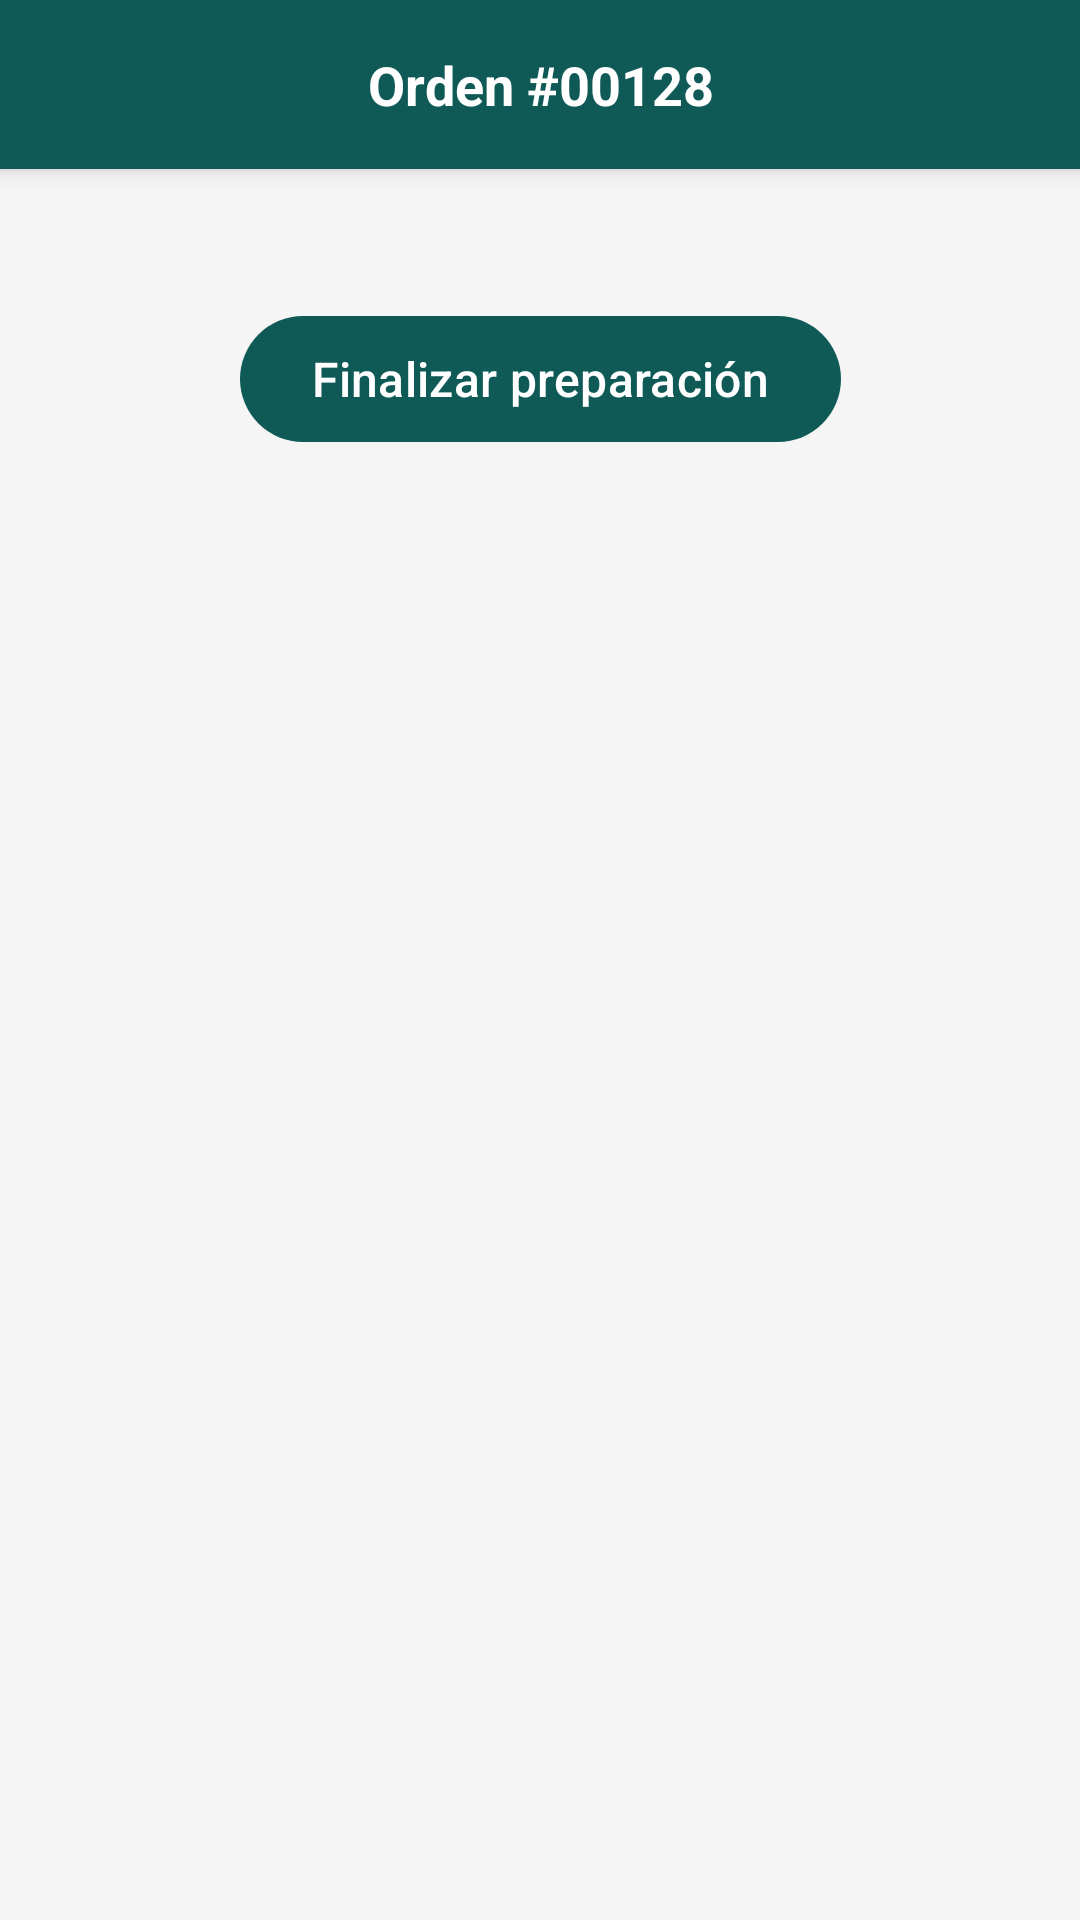

The Android layout XML behind this screen, and the referenced resources:
<!-- AndroidManifest.xml: application theme Theme.app_android -->
<!-- res/layout/activity_barista_order_detail.xml -->
<?xml version="1.0" encoding="utf-8"?>
<androidx.constraintlayout.widget.ConstraintLayout
    xmlns:android="http://schemas.android.com/apk/res/android"
    xmlns:app="http://schemas.android.com/apk/res-auto"
    xmlns:tools="http://schemas.android.com/tools"
    android:layout_width="match_parent"
    android:id="@+id/main"
    android:layout_height="match_parent"
    android:background="#F5F5F5">

    
    <androidx.cardview.widget.CardView
        android:id="@+id/cardHeader"
        android:layout_width="0dp"
        android:layout_height="wrap_content"
        android:layout_marginBottom="8dp"
        app:cardBackgroundColor="#0F5957"
        app:cardElevation="4dp"
        app:cardCornerRadius="0dp"
        app:layout_constraintTop_toTopOf="parent"
        app:layout_constraintStart_toStartOf="parent"
        app:layout_constraintEnd_toEndOf="parent">

        <TextView
            android:layout_width="match_parent"
            android:layout_height="wrap_content"
            android:padding="16dp"
            android:text="Orden #00128"
            android:textColor="#FFFFFF"
            android:textStyle="bold"
            android:gravity="center"
            android:textSize="18sp"/>
    </androidx.cardview.widget.CardView>


    <androidx.cardview.widget.CardView
        android:layout_margin="15dp"
        android:id="@+id/itmesContainer"
        android:layout_width="match_parent"
        android:layout_height="wrap_content"
        app:cardCornerRadius="15dp"
        app:cardElevation="1dp"
        app:layout_constraintEnd_toEndOf="parent"
        app:layout_constraintStart_toStartOf="parent"
        app:layout_constraintTop_toBottomOf="@+id/cardHeader">

        <androidx.recyclerview.widget.RecyclerView
            android:id="@+id/recycle_items_detail_orden"
            android:layout_width="match_parent"
            android:layout_height="wrap_content"
            android:clipToPadding="false"
            android:orientation="vertical"
            app:layoutManager="androidx.recyclerview.widget.LinearLayoutManager"
            tools:itemCount="3"
            tools:listitem="@layout/item_barista_orden_detail" />

    </androidx.cardview.widget.CardView>

    <com.google.android.material.button.MaterialButton
        android:id="@+id/btnFinalizarPreparacion"
        android:layout_width="wrap_content"
        android:layout_height="50dp"
        android:minWidth="0dp"
        android:minHeight="0dp"
        android:layout_marginTop="30dp"
        android:text="Finalizar preparación"
        android:textSize="16sp"
        android:checkable="false"
        android:clickable="true"
        app:layout_constraintEnd_toEndOf="parent"
        app:layout_constraintStart_toStartOf="parent"
        app:layout_constraintTop_toBottomOf="@+id/itmesContainer" />


</androidx.constraintlayout.widget.ConstraintLayout>
<!-- res/layout/item_barista_orden_detail.xml (included above) -->
<?xml version="1.0" encoding="utf-8"?>
<androidx.constraintlayout.widget.ConstraintLayout
    xmlns:android="http://schemas.android.com/apk/res/android"
    xmlns:app="http://schemas.android.com/apk/res-auto"
    xmlns:tools="http://schemas.android.com/tools"
    android:layout_width="match_parent"
    android:layout_height="wrap_content"
    android:paddingHorizontal="10dp"
    android:paddingBottom="0dp"
    android:background="@drawable/rounded_image_mask"
    android:clickable="true"
    android:focusable="true"
    android:foreground="?attr/selectableItemBackground"
    android:minHeight="112dp">
       
    <ImageView
        android:id="@+id/imgItemOrder"
        android:layout_width="88dp"
        android:layout_height="88dp"
        android:adjustViewBounds="true"
        android:clipToOutline="true"
        android:scaleType="centerCrop"
        android:background="@drawable/container_img_product"
        android:contentDescription="Imagen de bebida"
        app:layout_constraintStart_toStartOf="parent"
        app:layout_constraintTop_toTopOf="parent"
        app:layout_constraintBottom_toBottomOf="parent"
        tools:srcCompat="@tools:sample/avatars"/>

    
    <TextView
        android:id="@+id/txtPrice"
        android:layout_width="wrap_content"
        android:layout_height="wrap_content"
        android:text="00"
        app:layout_constraintBottom_toBottomOf="parent"
        app:layout_constraintEnd_toStartOf="@+id/txtQuantity"
        app:layout_constraintTop_toTopOf="parent" />

    <TextView
        android:id="@+id/txtQuantity"
        android:layout_width="wrap_content"
        android:layout_height="wrap_content"
        android:paddingStart="6dp"
        android:paddingTop="4dp"
        android:layout_marginEnd="20dp"
        android:paddingEnd="6dp"
        android:paddingBottom="4dp"
        android:text="4"
        android:textColor="@color/colorGrey600"
        android:textStyle="bold"
        app:layout_constraintBottom_toBottomOf="parent"
        app:layout_constraintEnd_toStartOf="@+id/selectionIcon"
        app:layout_constraintTop_toTopOf="parent" />

    
    <LinearLayout
        android:id="@+id/textContainer"
        android:layout_width="wrap_content"
        android:layout_height="wrap_content"
        android:layout_marginStart="12dp"
        android:orientation="vertical"
        app:layout_constraintBottom_toBottomOf="@id/imgItemOrder"
        app:layout_constraintStart_toEndOf="@id/imgItemOrder"
        app:layout_constraintTop_toTopOf="@id/imgItemOrder">

        
        <TextView
            android:id="@+id/txtTitle"
            android:layout_width="wrap_content"
            android:layout_height="wrap_content"
            android:text="Frappé Mocha"
            android:textColor="#222222"
            android:textSize="16sp"
            android:textStyle="bold" />

        
        <TextView
            android:id="@+id/txtAttributes"
            android:layout_width="wrap_content"
            android:layout_height="wrap_content"
            android:ellipsize="end"
            android:maxLines="1"
            android:text="Grande | Leche | Crema"
            android:textColor="#666666"
            android:textSize="14sp" />
    </LinearLayout>

    
    <ImageView
        android:id="@+id/selectionIcon"
        android:layout_width="24dp"
        android:layout_height="24dp"
        android:layout_marginEnd="10dp"
        android:contentDescription="Seleccionado"
        android:src="@drawable/ic_check"
        android:tint="@color/colorSecondary"
        android:visibility="visible"
        app:layout_constraintBottom_toBottomOf="@+id/txtQuantity"
        app:layout_constraintEnd_toEndOf="parent"
        app:layout_constraintTop_toTopOf="@+id/txtQuantity" />

    <View
        android:id="@+id/divider"
        android:layout_width="0dp"
        android:layout_height="1dp"
        android:background="#DDDDDD"
        app:layout_constraintStart_toStartOf="parent"
        app:layout_constraintEnd_toEndOf="parent"
        app:layout_constraintBottom_toBottomOf="parent" />

</androidx.constraintlayout.widget.ConstraintLayout>
<!-- resources referenced by this layout -->
<resources>
  <color name="colorGrey600">#B0B4B4</color>
  <color name="colorSecondary">#B2D367</color>
  <style name="Theme.app_android" parent="Base.Theme.app_android" />
  <style name="Base.Theme.app_android" parent="Theme.Material3.DayNight.NoActionBar">
          
          <item name="colorPrimary">@color/colorPrimary</item>
          <item name="colorOnPrimary">@color/colorWhite</item>
          <item name="colorPrimaryContainer">@color/colorGreen1</item>
          <item name="colorOnPrimaryContainer">@color/colorPrimary</item>
  
          <item name="colorSecondary">@color/colorSecondary</item>
          <item name="colorOnSecondary">@color/colorBlack</item>
          <item name="colorSecondaryContainer">@color/colorGreenLight</item>
          <item name="colorOnSecondaryContainer">@color/colorPrimary</item>
  
          
          <item name="android:colorBackground">@color/colorGrey100</item>
          <item name="colorSurface">@color/colorWhite</item>
          <item name="colorOnSurface">@color/colorBlack</item>
  
          
          
          <item name="android:statusBarColor">@android:color/transparent</item>
          <item name="android:windowLightStatusBar">true</item> 
      </style>
  <color name="colorPrimary">#0F5957</color>
  <color name="colorWhite">#FFFFFF</color>
  <color name="colorGreen1">#B2D367</color>
  <color name="colorBlack">#000000</color>
  <color name="colorGreenLight">#E6F4D9</color>
  <color name="colorGrey100">#F8F8F8</color>
</resources>
